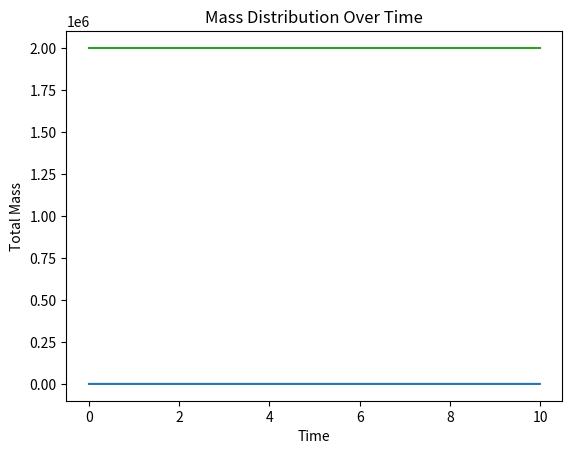
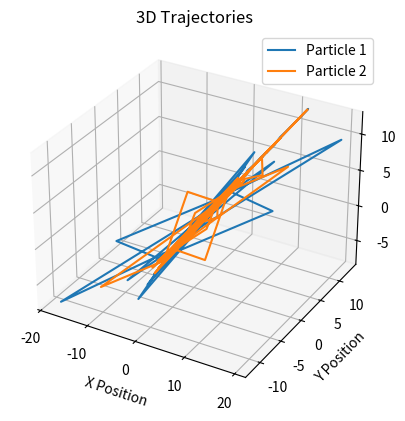
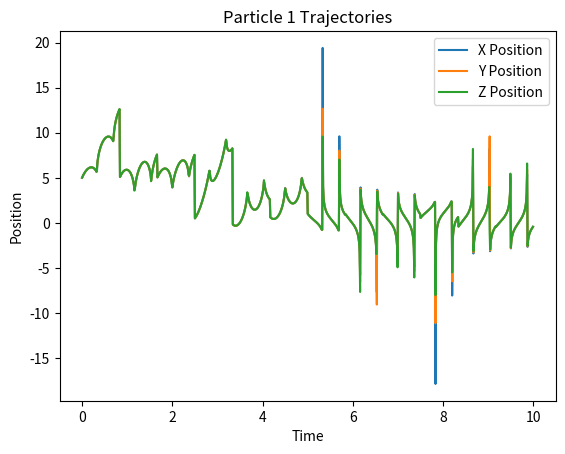
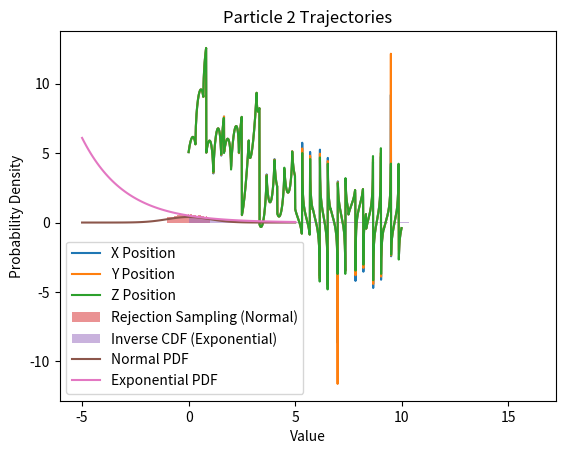
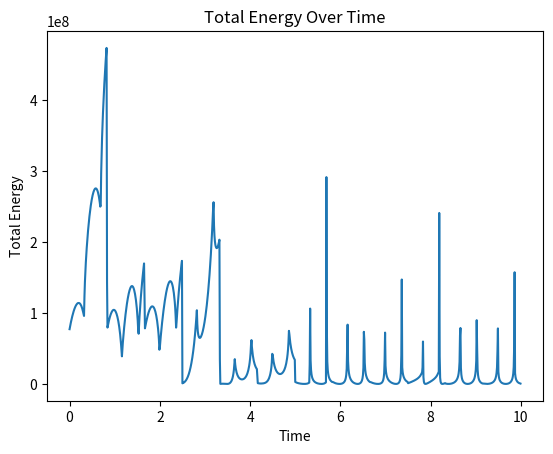

Source code (Python) for these figures, in order:
import numpy as np
from scipy.integrate import solve_ivp
import matplotlib.pyplot as plt
from mpl_toolkits.mplot3d import Axes3D

# Set a seed for reproducibility
np.random.seed(42)

# Define the gravitational constant G
G = 6.67430e-11


class Particle:
    def __init__(self, mass, position):
        self.mass = mass
        self.position = np.array(position)
        self.velocity = self.generate_random_velocity()

    def generate_random_velocity(self):
        # Rejection Sampling for generating initial velocities with a normal distribution
        while True:
            v = np.random.normal(0, 1, 3)  # Mean=0, Std. Dev=1
            if np.linalg.norm(v) <= 1:
                return v


class GravitationalSimulator:
    def __init__(self, particles):
        self.particles = particles
        self.collision_prob = self.generate_collision_prob(len(particles))
    
    def evolve_with_interactions(self, t_span, dt, collision_radius):
        def system(t, y):
            num_particles = len(self.particles)
            positions = y[:3*num_particles].reshape((num_particles, 3))
            velocities = y[3*num_particles:].reshape((num_particles, 3))
            forces = np.zeros_like(positions)

            # Calculate gravitational forces
            for i in range(num_particles):
                for j in range(num_particles):
                    if i != j:
                        r = positions[j] - positions[i]
                        forces[i] += G * self.particles[i].mass * self.particles[j].mass / np.linalg.norm(r)**3 * r

            # Check for collisions
            for i in range(num_particles):
                for j in range(i+1, num_particles):
                    if i != j:
                        r = positions[j] - positions[i]
                        if np.linalg.norm(r) < collision_radius:
                            if np.random.rand() < self.collision_prob[i]:
                                # Calculate new velocities (assuming perfectly elastic collision)
                                v1 = velocities[i]
                                v2 = velocities[j]
                                m1 = self.particles[i].mass
                                m2 = self.particles[j].mass
                    
                                v1_final = ((m1 - m2) * v1 + 2 * m2 * v2) / (m1 + m2)
                                v2_final = ((m2 - m1) * v2 + 2 * m1 * v1) / (m1 + m2)
                    
                                velocities[i] = v1_final
                                velocities[j] = v2_final

            return np.concatenate((velocities.flatten(), forces.flatten()))

        y0 = np.hstack([np.concatenate((p.position, p.velocity)) for p in self.particles])
        solution = solve_ivp(system, t_span, y0, method='RK45', t_eval=np.arange(t_span[0], t_span[1], dt))

        return solution.t, solution.y

    def generate_collision_prob(self, num_particles):
        # Using inverse CDF method for exponential distribution
        lambda_param = 0.5  # Can be Adjusted
        u = np.random.uniform(0, 1, num_particles)
        collision_probabilities = -np.log(1 - u) / lambda_param

        return collision_probabilities
    
def analyze_mass_distribution(t, y):
    num_particles = len(simulator.particles)
    positions = y.reshape((-1, num_particles, 6))

    # Calculate mass distribution
    mass_distribution = np.zeros((len(t), num_particles))
    for i in range(len(t)):
        for j in range(num_particles):
            mass_distribution[i, j] = np.sum([particle.mass for particle in simulator.particles])

    return mass_distribution


def plot_mass_distribution(t, mass_distribution):
    plt.plot(t, mass_distribution)
    plt.xlabel('Time')
    plt.ylabel('Total Mass')
    plt.title('Mass Distribution Over Time')
    plt.show()


def plot_3d_trajectories(t, y):
    num_particles = len(simulator.particles)
    positions = y.reshape((-1, num_particles, 6))

    # Create a 3D plot
    fig = plt.figure()
    ax = fig.add_subplot(111, projection='3d')

    for i, particle in enumerate(simulator.particles):
        x = positions[:, i, 0]
        y = positions[:, i, 1]
        z = positions[:, i, 2]
        ax.plot(x, y, z, label=f'Particle {i+1}')
          
    ax.set_xlabel('X Position')
    ax.set_ylabel('Y Position')
    ax.set_zlabel('Z Position')
    ax.set_title('3D Trajectories')
    ax.legend()

    plt.show()


def plot_individual_trajectories(t, y):
    num_particles = len(simulator.particles)
    positions = y.reshape((-1, num_particles, 6))

    for i, particle in enumerate(simulator.particles):
        x = positions[:, i, 0]
        y = positions[:, i, 1]
        z = positions[:, i, 2]

        plt.figure()
        plt.plot(t, x, label='X Position')
        plt.plot(t, y, label='Y Position')
        plt.plot(t, z, label='Z Position')
        plt.xlabel('Time')
        plt.ylabel('Position')
        plt.title(f'Particle {i+1} Trajectories')
        plt.legend()
        plt.show()


def calculate_collision_probability(t, y, collision_radius):
    num_particles = len(simulator.particles)
    positions = y.reshape((-1, num_particles, 6))

    num_collisions = np.zeros(len(t))

    for i in range(len(t)):
        num_collisions_i = 0

        for j in range(num_particles):
            for k in range(j+1, num_particles):
                if np.linalg.norm(positions[i, j, :3] - positions[i, k, :3]) < collision_radius:
                    num_collisions_i += 1

        num_collisions[i] = num_collisions_i

    return num_collisions / (num_particles * (num_particles - 1) / 2)

def monte_carlo_simulation(num_simulations):
    collision_probabilities = []

    for _ in range(num_simulations):
        t_span = (0, 100)
        dt = 0.01
        t, y = simulator.evolve_with_interactions(t_span, dt, collision_radius)

        collision_probability = calculate_collision_probability(t, y, collision_radius)
        collision_probabilities.append(collision_probability)

    return np.mean(collision_probabilities, axis=0)


def calculate_total_energy(t, y):
    global simulator
    num_particles = len(simulator.particles)
    positions = y.reshape((-1, num_particles, 6))
    velocities = y.reshape((-1, num_particles, 6))

    total_energy = np.zeros(len(t))

    for i in range(len(t)):
        kinetic_energy = 0
        potential_energy = 0

        for j in range(num_particles):
            v = velocities[i, j, 3:]
            m = simulator.particles[j].mass
            kinetic_energy += 0.5 * m * np.linalg.norm(v)**2

            for k in range(j+1, num_particles):
                r = positions[i, k, :3] - positions[i, j, :3]
                m1 = simulator.particles[j].mass
                m2 = simulator.particles[k].mass
                potential_energy -= G * m1 * m2 / np.linalg.norm(r)

        total_energy[i] = kinetic_energy + potential_energy

    return total_energy


def rejection_sampling_normal(mu, sigma, num_samples):
    samples = []
    while len(samples) < num_samples:
        x = np.random.uniform(-1, 1)
        y = np.random.uniform(0, 1)
        if y < np.exp(-x**2 / 2) / np.sqrt(2 * np.pi):
            samples.append(mu + sigma * x)
    return np.array(samples)

def inverse_cdf_exponential(lambda_param, num_samples):
    u = np.random.uniform(0, 1, num_samples)
    samples = -np.log(1 - u) / lambda_param
    return samples


def plot_collision_probability(t, collision_probabilities):
    plt.plot(t, collision_probabilities)
    plt.xlabel('Time')
    plt.ylabel('Collision Probability')
    plt.title('Collision Probability Over Time')
    plt.show()

    
def main():
    global simulator
    collision_radius = 0.1
    
    particle1 = Particle(mass=1e6, position=[5, 5, 5])
    particle2 = Particle(mass=1e6, position=[1, 1, 1])

    simulator = GravitationalSimulator([particle1, particle2])

    t_span = (0, 10)
    dt = 0.01
    global G
    G = 6.67430e-11

    t, y = simulator.evolve_with_interactions(t_span, dt, collision_radius)
    
    # Calculate collision probabilities
    collision_probabilities = calculate_collision_probability(t, y, collision_radius)
    
    # Plot collision probabilities
    plot_collision_probability(t, collision_probabilities)

    mass_distribution = analyze_mass_distribution(t, y)
    plot_mass_distribution(t, mass_distribution)

    plot_3d_trajectories(t, y)

    plot_individual_trajectories(t, y)

    collision_probability = calculate_collision_probability(t, y, collision_radius)
    print(f"Collision Probability: {collision_probability}")
    
    num_samples = 10000

    normal_samples = rejection_sampling_normal(0, 1, num_samples)
    exponential_samples = inverse_cdf_exponential(0.5, num_samples)

    plt.hist(normal_samples, bins=50, density=True, alpha=0.5, label='Rejection Sampling (Normal)')
    plt.hist(exponential_samples, bins=50, density=True, alpha=0.5, label='Inverse CDF (Exponential)')

    # Add the probability density functions for comparison
    x = np.linspace(-5, 5, 100)
    normal_pdf = np.exp(-x**2 / 2) / np.sqrt(2 * np.pi)
    exponential_pdf = 0.5 * np.exp(-0.5 * x)

    plt.plot(x, normal_pdf, label='Normal PDF')
    plt.plot(x, exponential_pdf, label='Exponential PDF')

    plt.xlabel('Value')
    plt.ylabel('Probability Density')
    plt.legend()
    plt.show()

    total_energy = calculate_total_energy(t, y)
    plt.figure()
    plt.plot(t, total_energy)
    plt.xlabel('Time')
    plt.ylabel('Total Energy')
    plt.title('Total Energy Over Time')
    plt.show()


if __name__ == "__main__":
    main()
